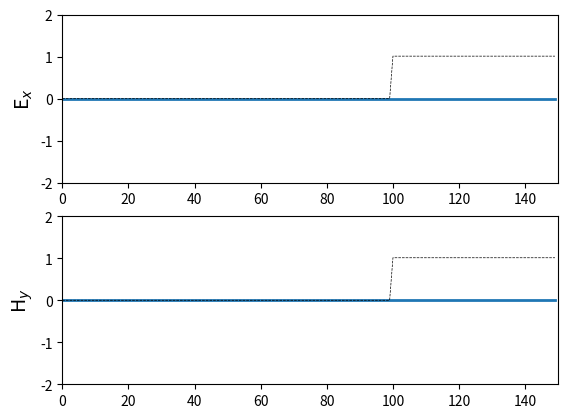

Reproduce this figure in Python.
"""
Script for test.
"""
import numpy as np
from math import pi, sin
from matplotlib import pyplot as plt
from matplotlib.animation import FuncAnimation

# Work area width.
width = 150

# Data.
# E-field x-component.
ex = np.zeros(width)

# H-field y-component.
hy = np.zeros(width)

x = np.arange(0, width)

# Pulse parameters
source_position = int(width / 2)
t0 = 40
spread = 12

boundary_low = [0, 0]
boundary_high = [0, 0]

# Coefficient corresponds Courant Condition.
# The Courant-Friedrichs-Lewy factor.
cfl_factor = 0.5

# Cell size
ddx = 0.01

# Time step size
dt = ddx / 6e8

# Frequency in MHz
freq_in = 700e6

# Create Dielectric Profile
epsilon1 = 1
epsilon2 = 4
epsz = 8.854e-12
sigma = 0.04


ca = np.empty(width)
ca.fill(epsilon1)

cb = np.empty(width)
cb.fill(epsilon1 * cfl_factor)

cb_start = 100

eaf = dt * sigma / (2 * epsz * epsilon2)
ca[cb_start:] = (1 - eaf ) / (1 + eaf)
cb[cb_start:] = cfl_factor / (epsilon2 * (1 + eaf))

max_iterations = 10000

# Plot configuration.
fig, (ax1, ax2) = plt.subplots(2)

x_begin = 0
x_end = width
y_begin = -2.0
y_end = 2.0

font_size = 14
plt.rcParams['font.size'] = font_size

ax1.set_xlim(x_begin, x_end)
ax1.set_ylim(y_begin, y_end)
ax1.set_ylabel('E$_x$', fontsize=font_size)

ax2.set_xlim(x_begin, x_end)
ax2.set_ylim(y_begin, y_end)
ax2.set_ylabel('H$_y$', fontsize=font_size)

line1, = ax1.plot([], [], lw=2)
line2, = ax2.plot([], [], lw=2)

line1_profile, = ax1.plot((cfl_factor / cb - 1) / 3, 'k--', linewidth=0.5)
line2_profile, = ax2.plot((cfl_factor / cb - 1) / 3, 'k--', linewidth=0.5)


def init():
    line1.set_data(x, ex)
    line2.set_data(x, ex)
    return line1, line2


def update(iteration_step):

    # Calculate the Ex field.
    for k in range(1, width):
        ex[k] = ca[k] * ex[k] + cb[k] * (hy[k - 1] - hy[k])



    # Electromagnetic "hard" source.
    # Put a Gaussian pulse in the middle.
    # pulse = exp(-cfl_factor * ((t0 - iteration_step) / spread) ** 2)

    # Put a Sinusoidal "soft"? source.
    pulse = sin(2*pi*freq_in*dt*iteration_step)

    # Two sources.
    # ex[source_position - source_dist] += pulse
    ex[int(width * 0.1)] = pulse + ex[int(width * 0.1)]
    # ex[source_position + source_dist] = pulse



    # Absorbing Boundary Conditions
    ex[0] = boundary_low.pop(0)
    boundary_low.append(ex[1])
    ex[width - 1] = boundary_high.pop(0)
    boundary_high.append(ex[width - 2])


    # Calculate the Hy field.
    for k in range(width - 1):
        hy[k] = hy[k] + cfl_factor * (ex[k] - ex[k + 1])

    # Update plot data.
    line1.set_data(x, ex)
    line2.set_data(x, hy)
    title = ax1.text(width / 2, 1.45, 'Iteration step = {}'.format(iteration_step), horizontalalignment='center')

    line1_eps_text = ax1.text(width*0.8, 0.5, 'Eps = {}'.format(epsilon2))
    line2_eps_text = ax2.text(width*0.8, 0.5, 'Eps = {}'.format(epsilon2))

    return line1, line1_profile, line2, line2_profile, title, line1_eps_text, line2_eps_text


anim = FuncAnimation(fig, update, init_func=init,
                     frames=max_iterations, interval=20, blit=True)

plt.show()